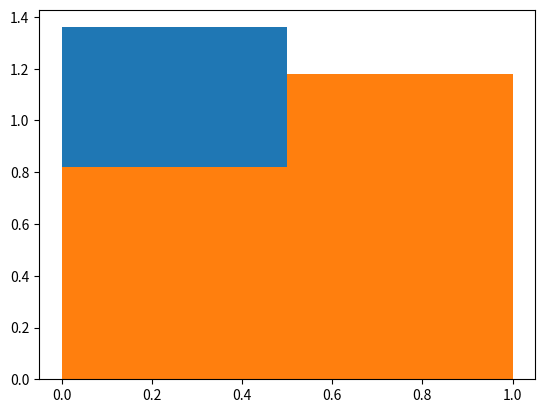

The script that saved this image:
import matplotlib.pyplot as plt
import numpy as np

#协方差公式  计算两个变量的相关性
def Cov(x1, x2):
    """
    协方差，衡量2个变量之间的相关性
    """
    return np.mean((x1-np.mean(x1))*(x2-np.mean(x2)))

def rho(x1, x2):
    """
    归一化，使2个变量的相关性收敛到0~1之间衡量
    """
    return Cov(x1,x2)/(np.std(x1)*np.std(x2))

def N(x, mu, xstd):
    return 1/(np.sqrt(2*np.pi)*xstd)*np.exp(-(x-mu)**2/(2*xstd**2))

def factorial(a):
    if a == 0:
        return 1
    else:
        return a*factorial(a-1)

def factorial2(f, n, m):
    print("n:{0},(f-m+1):{1}".format(n, (f-m+1)))
    if n == (f-m+1):
        return (f-m+1)
    else:
        return n*factorial2(f, n-1, m)

def B(n, k, p):
    return factorial2(n, n, k)/factorial(k)*p**k*(1-p)**(n-k)

# x1 = np.random.normal(1.0, 1.0, 100)
# x2 = np.random.normal(0, 2.0, 100)

x1 = np.random.binomial(1, 0.3, 100)
x2 = np.random.binomial(1, 0.6, 100)
# print(x1)

# px1 = len(x1[x1>2])/len(x1)
# px2 = len(x2[x2>2])/len(x2)

# p = px1*px2

plt.hist(x1, density=True, bins=2)
plt.hist(x2, density=True, bins=2)

# 创建等差数列
# xplt = np.linspace(-6, 6, 100)
# print(xplt)

# # 此处特别注意，输入的xplt是新定义的横轴，mu、std都是输入的随机变量x1,x2
# xplt1 = N(xplt, np.mean(x1), np.std(x1))
# xplt2 = N(xplt, np.mean(x2), np.std(x2))

# xplt1 = B(len(x1), len(x1[x1==1]), len(x1[x1==1])/len(x1))
# xplt2 = B(len(x2), len(x1[x2==1]), len(x2[x2==1])/len(x2))

# # # # print(f"cov(x1,x2):{Cov(x1,x2)}, p1:{px1}, p2:{px2}, p:{p},rho:{rho(x1, x2)}")
# print(f"cov(x1,x2):{Cov(x1,x2)} ,rho:{rho(x1, x2)}")
# print(f"xplt1:{xplt1} ,xplt2:{xplt2}")

# plt.scatter(x1, x2)
# plt.scatter(xplt1, xplt2)
# plt.plot(xplt, xplt1, color="r")
# plt.plot(xplt, xplt2, color="g")

plt.show()
